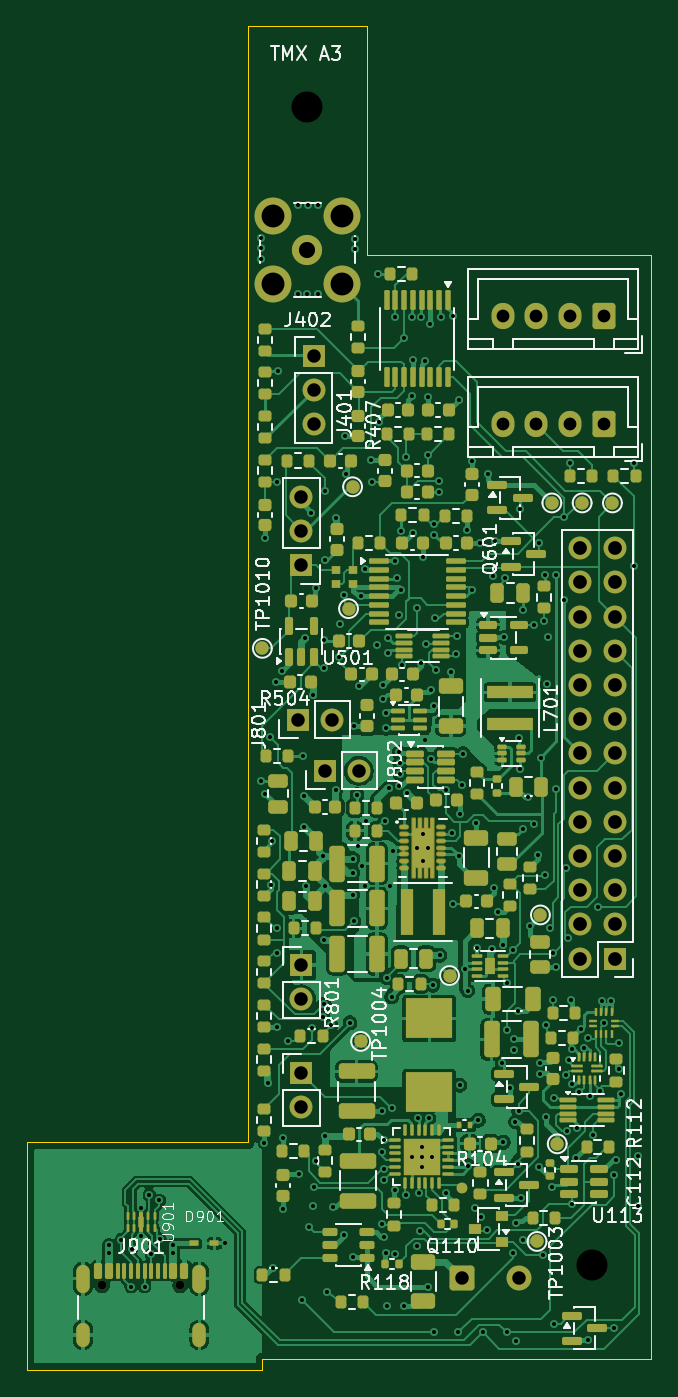
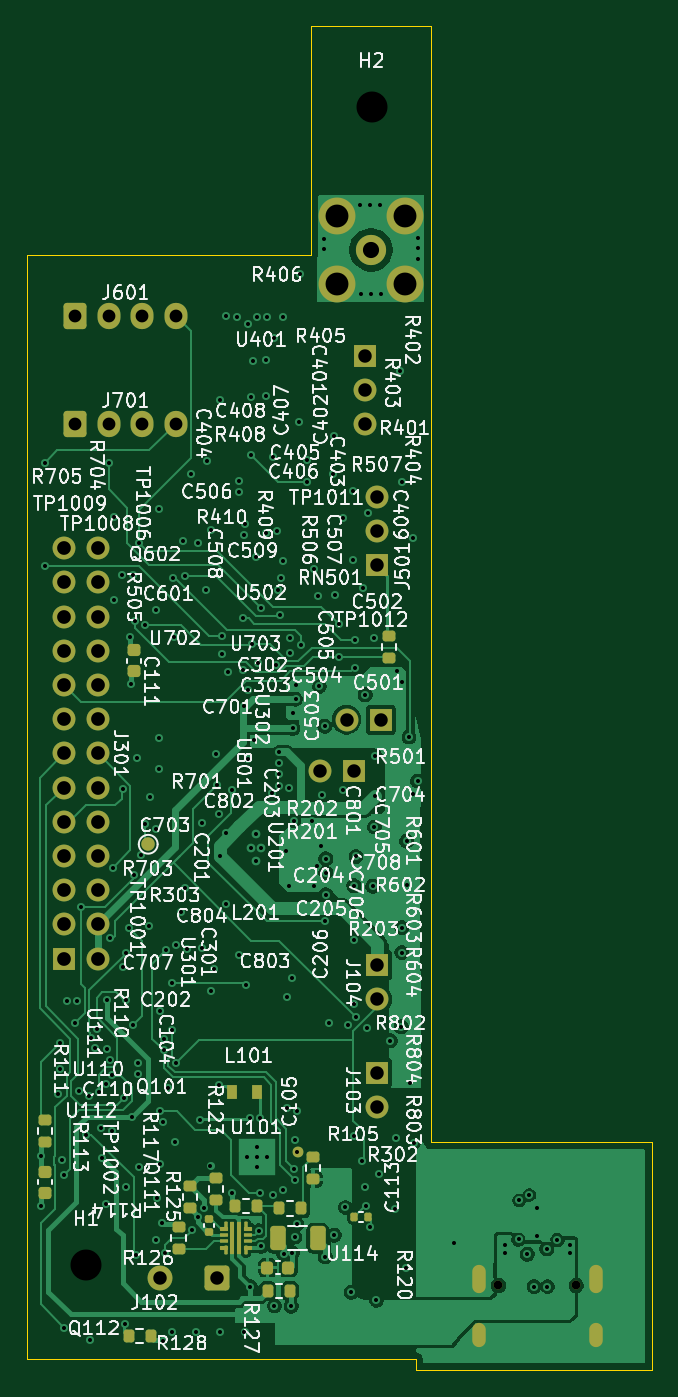
Circuit board: 13 layer files. Board 46.4 x 99.8 mm.
- bottom_copper: Trimix_Analyzer-B_Cu.gbr (114823 bytes)
- bottom_mask: Trimix_Analyzer-B_Mask.gbr (6876 bytes)
- paste: Trimix_Analyzer-B_Paste.gbr (4347 bytes)
- bottom_silk: Trimix_Analyzer-B_Silkscreen.gbr (308660 bytes)
- outline: Trimix_Analyzer-Edge_Cuts.gbr (1029 bytes)
- top_copper: Trimix_Analyzer-F_Cu.gbr (222761 bytes)
- top_mask: Trimix_Analyzer-F_Mask.gbr (24063 bytes)
- paste: Trimix_Analyzer-F_Paste.gbr (21272 bytes)
- top_silk: Trimix_Analyzer-F_Silkscreen.gbr (84945 bytes)
- inner_copper: Trimix_Analyzer-In1_Cu.gbr (443123 bytes)
- inner_copper: Trimix_Analyzer-In2_Cu.gbr (160825 bytes)
- drill: Trimix_Analyzer-NPTH.drl (481 bytes)
- drill: Trimix_Analyzer-PTH.drl (7193 bytes)

=== bottom_copper: Trimix_Analyzer-B_Cu.gbr (114823 bytes, source omitted) ===
=== bottom_mask: Trimix_Analyzer-B_Mask.gbr (6876 bytes, source omitted) ===
=== paste: Trimix_Analyzer-B_Paste.gbr ===
%TF.GenerationSoftware,KiCad,Pcbnew,10.0.6*%
%TF.CreationDate,2026-10-25T15:03:11+01:00*%
%TF.ProjectId,Trimix_Analyzer,5472696d-6978-45f4-916e-616c797a6572,2.0-bottom-01*%
%TF.SameCoordinates,Original*%
%TF.FileFunction,Paste,Bot*%
%TF.FilePolarity,Positive*%
%FSLAX46Y46*%
G04 Gerber Fmt 4.6, Leading zero omitted, Abs format (unit mm)*
G04 Created by KiCad (PCBNEW 10.0.6) date 2026-10-25 15:03:11*
%MOMM*%
%LPD*%
G01*
G04 APERTURE LIST*
G04 Aperture macros list*
%AMRoundRect*
0 Rectangle with rounded corners*
0 $1 Rounding radius*
0 $2 $3 $4 $5 $6 $7 $8 $9 X,Y pos of 4 corners*
0 Add a 4 corners polygon primitive as box body*
4,1,4,$2,$3,$4,$5,$6,$7,$8,$9,$2,$3,0*
0 Add four circle primitives for the rounded corners*
1,1,$1+$1,$2,$3*
1,1,$1+$1,$4,$5*
1,1,$1+$1,$6,$7*
1,1,$1+$1,$8,$9*
0 Add four rect primitives between the rounded corners*
20,1,$1+$1,$2,$3,$4,$5,0*
20,1,$1+$1,$4,$5,$6,$7,0*
20,1,$1+$1,$6,$7,$8,$9,0*
20,1,$1+$1,$8,$9,$2,$3,0*%
G04 Aperture macros list end*
%ADD10RoundRect,0.200000X0.275000X-0.200000X0.275000X0.200000X-0.275000X0.200000X-0.275000X-0.200000X0*%
%ADD11R,0.800000X1.100000*%
%ADD12RoundRect,0.200000X-0.275000X0.200000X-0.275000X-0.200000X0.275000X-0.200000X0.275000X0.200000X0*%
%ADD13RoundRect,0.135000X-0.135000X-0.185000X0.135000X-0.185000X0.135000X0.185000X-0.135000X0.185000X0*%
%ADD14RoundRect,0.225000X0.225000X0.250000X-0.225000X0.250000X-0.225000X-0.250000X0.225000X-0.250000X0*%
%ADD15RoundRect,0.200000X-0.200000X-0.275000X0.200000X-0.275000X0.200000X0.275000X-0.200000X0.275000X0*%
%ADD16RoundRect,0.140000X-0.170000X0.140000X-0.170000X-0.140000X0.170000X-0.140000X0.170000X0.140000X0*%
%ADD17RoundRect,0.225000X-0.250000X0.225000X-0.250000X-0.225000X0.250000X-0.225000X0.250000X0.225000X0*%
%ADD18RoundRect,0.250000X-0.325000X-0.650000X0.325000X-0.650000X0.325000X0.650000X-0.325000X0.650000X0*%
%ADD19RoundRect,0.200000X0.200000X0.275000X-0.200000X0.275000X-0.200000X-0.275000X0.200000X-0.275000X0*%
%ADD20RoundRect,0.050000X-0.250000X-0.100000X0.250000X-0.100000X0.250000X0.100000X-0.250000X0.100000X0*%
%ADD21RoundRect,0.050000X-0.075000X-0.275000X0.075000X-0.275000X0.075000X0.275000X-0.075000X0.275000X0*%
%ADD22RoundRect,0.050000X-0.250000X-0.075000X0.250000X-0.075000X0.250000X0.075000X-0.250000X0.075000X0*%
%ADD23RoundRect,0.050000X-0.100000X-1.150000X0.100000X-1.150000X0.100000X1.150000X-0.100000X1.150000X0*%
%ADD24RoundRect,0.225000X0.250000X-0.225000X0.250000X0.225000X-0.250000X0.225000X-0.250000X-0.225000X0*%
G04 APERTURE END LIST*
D10*
%TO.C,R121*%
X51137800Y-103812800D03*
X51137800Y-102162800D03*
%TD*%
D11*
%TO.C,C107*%
X55337800Y-97312800D03*
X57187800Y-97312800D03*
%TD*%
D12*
%TO.C,R504*%
X45487800Y-63477890D03*
X45487800Y-65127890D03*
%TD*%
D13*
%TO.C,R119*%
X47052800Y-106602890D03*
X48072800Y-106602890D03*
%TD*%
D10*
%TO.C,R126*%
X61137800Y-109012800D03*
X61137800Y-107362800D03*
%TD*%
D14*
%TO.C,C115*%
X54537800Y-110377890D03*
X52987800Y-110377890D03*
%TD*%
D15*
%TO.C,R122*%
X52012800Y-105987800D03*
X53662800Y-105987800D03*
%TD*%
D10*
%TO.C,R124*%
X58387800Y-105362800D03*
X58387800Y-103712800D03*
%TD*%
D16*
%TO.C,C116*%
X58887800Y-106757800D03*
X58887800Y-107717800D03*
%TD*%
D15*
%TO.C,R123*%
X55287800Y-105802890D03*
X56937800Y-105802890D03*
%TD*%
D10*
%TO.C,R112*%
X71087800Y-101077890D03*
X71087800Y-99427890D03*
%TD*%
D17*
%TO.C,C112*%
X71062800Y-103252890D03*
X71062800Y-104802890D03*
%TD*%
D18*
%TO.C,C114*%
X50812800Y-108187800D03*
X53762800Y-108187800D03*
%TD*%
D19*
%TO.C,R128*%
X64852800Y-115482890D03*
X63202800Y-115482890D03*
%TD*%
D12*
%TO.C,R125*%
X60312800Y-104312800D03*
X60312800Y-105962800D03*
%TD*%
D19*
%TO.C,R127*%
X54512800Y-112102890D03*
X52862800Y-112102890D03*
%TD*%
D20*
%TO.C,U115*%
X55987800Y-108887800D03*
D21*
X56162800Y-109062800D03*
D22*
X55987800Y-108412800D03*
X55987800Y-107962800D03*
D20*
X55987800Y-107487800D03*
D21*
X56162800Y-107312800D03*
D23*
X56637800Y-108187800D03*
X57137800Y-108187800D03*
D21*
X57612800Y-107312800D03*
D20*
X57787800Y-107487800D03*
D22*
X57787800Y-107962800D03*
X57787800Y-108412800D03*
D21*
X57612800Y-109062800D03*
D20*
X57787800Y-108887800D03*
%TD*%
D24*
%TO.C,C111*%
X64462800Y-66077890D03*
X64462800Y-64527890D03*
%TD*%
M02*

=== bottom_silk: Trimix_Analyzer-B_Silkscreen.gbr (308660 bytes, source omitted) ===
=== outline: Trimix_Analyzer-Edge_Cuts.gbr ===
%TF.GenerationSoftware,KiCad,Pcbnew,10.0.6*%
%TF.CreationDate,2026-10-25T15:03:11+01:00*%
%TF.ProjectId,Trimix_Analyzer,5472696d-6978-45f4-916e-616c797a6572,2.0-bottom-01*%
%TF.SameCoordinates,Original*%
%TF.FileFunction,Profile,NP*%
%FSLAX46Y46*%
G04 Gerber Fmt 4.6, Leading zero omitted, Abs format (unit mm)*
G04 Created by KiCad (PCBNEW 10.0.6) date 2026-10-25 15:03:11*
%MOMM*%
%LPD*%
G01*
G04 APERTURE LIST*
%TA.AperFunction,Profile*%
%ADD10C,0.050000*%
%TD*%
G04 APERTURE END LIST*
D10*
X26002890Y-101087800D02*
X26002890Y-117987800D01*
X26002890Y-117987800D02*
X43487800Y-117987800D01*
X42387800Y-18187800D02*
X42387800Y-101087800D01*
X42387800Y-101087800D02*
X26002890Y-101087800D01*
X43487800Y-117187800D02*
X72387800Y-117187800D01*
X43487800Y-117987800D02*
X43487800Y-117187800D01*
X51287800Y-18187800D02*
X42387800Y-18187800D01*
X51287800Y-35187800D02*
X51287800Y-18187800D01*
X72387800Y-35187800D02*
X51287800Y-35187800D01*
X72387800Y-117187800D02*
X72387800Y-35187800D01*
M02*

=== top_copper: Trimix_Analyzer-F_Cu.gbr (222761 bytes, source omitted) ===
=== top_mask: Trimix_Analyzer-F_Mask.gbr (24063 bytes, source omitted) ===
=== paste: Trimix_Analyzer-F_Paste.gbr (21272 bytes, source omitted) ===
=== top_silk: Trimix_Analyzer-F_Silkscreen.gbr (84945 bytes, source omitted) ===
=== inner_copper: Trimix_Analyzer-In1_Cu.gbr (443123 bytes, source omitted) ===
=== inner_copper: Trimix_Analyzer-In2_Cu.gbr (160825 bytes, source omitted) ===
=== drill: Trimix_Analyzer-NPTH.drl ===
M48
; DRILL file KiCad 10.0.6 date 2026-10-25T15:03:16
; FORMAT={-:-/ absolute / metric / decimal}
; #@! TF.CreationDate,2026-10-25T15:03:16+01:00
; #@! TF.GenerationSoftware,Kicad,Pcbnew,10.0.6
; #@! TF.FileFunction,NonPlated,1,4,NPTH
FMAT,2
METRIC
; #@! TA.AperFunction,NonPlated,NPTH,ComponentDrill
T1C0.650
; #@! TA.AperFunction,NonPlated,NPTH,ComponentDrill
T2C2.300
%
G90
G05
T1
X31.598Y-111.708
X37.378Y-111.708
T2
X46.788Y-24.188
X67.988Y-110.188
M30

=== drill: Trimix_Analyzer-PTH.drl (7193 bytes, source omitted) ===
